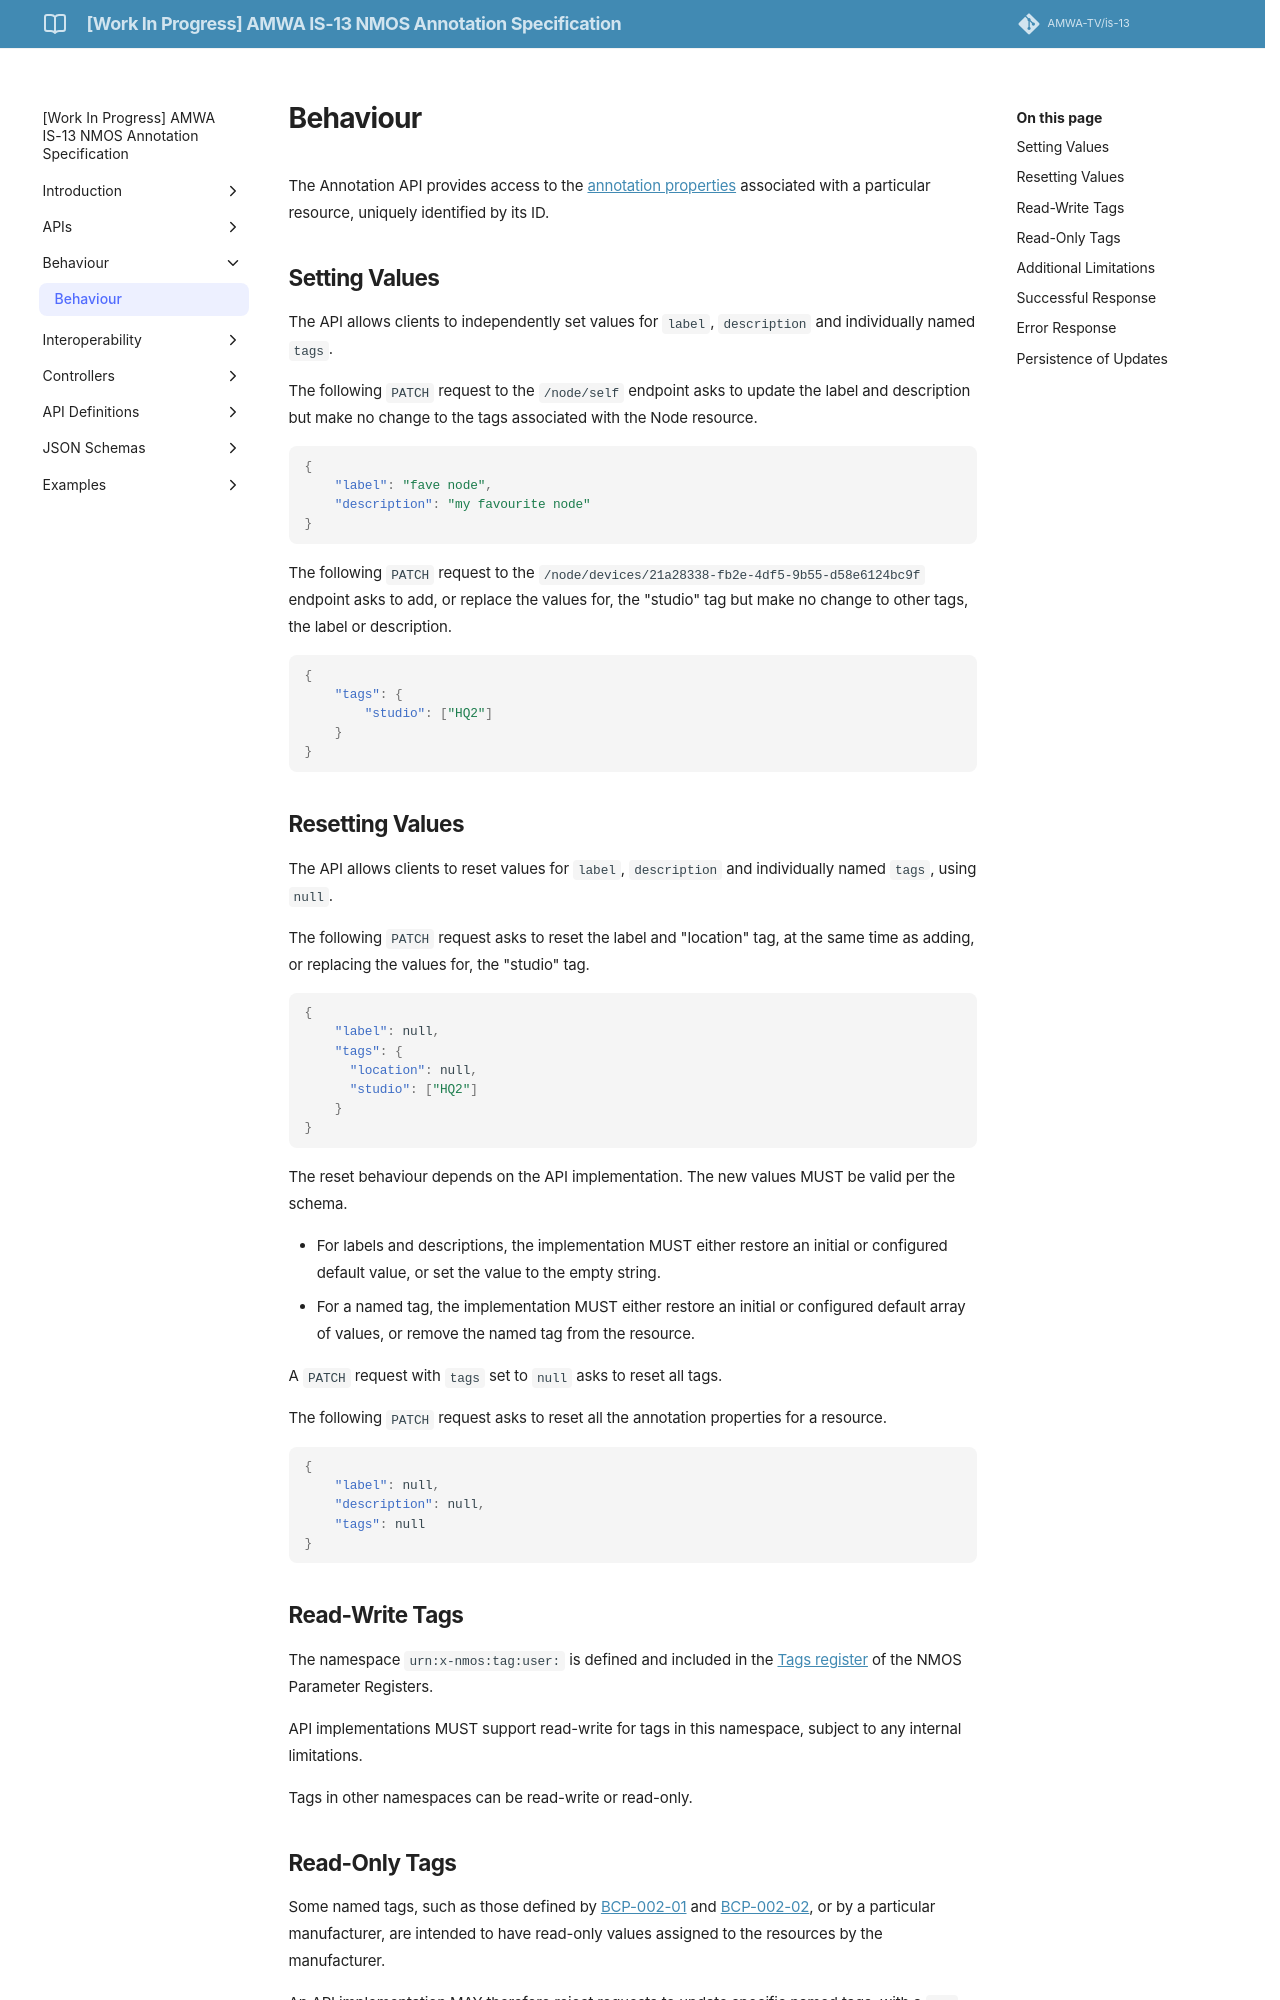

repository: AMWA-TV/is-13 · page: v1.0-dev/Behaviour/index.html · generator: jekyll

# Behaviour
{:.no_toc}

- A markdown unordered list which will be replaced with the ToC, excluding the "Contents header" from above
{:toc}

<!-- _(c) AMWA 2023, CC Attribution-NoDerivatives 4.0 International (CC BY-ND 4.0)_  -->

The Annotation API provides access to the [annotation properties](Overview.md#core-resource-properties) associated with a particular resource, uniquely identified by its ID.

## Setting Values

The API allows clients to independently set values for `label`, `description` and individually named `tags`.

The following `PATCH` request to the `/node/self` endpoint asks to update the label and description but make no change to the tags associated with the Node resource.

```json
{
    "label": "fave node",
    "description": "my favourite node"
}
```

The following `PATCH` request to the `/node/devices/21a28338-fb2e-4df5-9b55-d58e6124bc9f` endpoint asks to add, or replace the values for, the "studio" tag but make no change to other tags, the label or description.

```json
{
    "tags": {
        "studio": ["HQ2"]
    }
}
```

## Resetting Values

The API allows clients to reset values for `label`, `description` and individually named `tags`, using `null`.

The following `PATCH` request asks to reset the label and "location" tag, at the same time as adding, or replacing the values for, the "studio" tag.

```json
{
    "label": null,
    "tags": {
      "location": null,
      "studio": ["HQ2"]
    }
}
```

The reset behaviour depends on the API implementation.
The new values MUST be valid per the schema.

- For labels and descriptions, the implementation MUST either restore an initial or configured default value, or set the value to the empty string.
- For a named tag, the implementation MUST either restore an initial or configured default array of values, or remove the named tag from the resource.

A `PATCH` request with `tags` set to `null` asks to reset all tags.

The following `PATCH` request asks to reset all the annotation properties for a resource.

```json
{
    "label": null,
    "description": null,
    "tags": null
}
```

## Read-Write Tags

The namespace `urn:x-nmos:tag:user:` is defined and included in the [Tags register](https://specs.amwa.tv/nmos-parameter-registers/branches/main/tags/) of the NMOS Parameter Registers.

API implementations MUST support read-write for tags in this namespace, subject to any internal limitations.

Tags in other namespaces can be read-write or read-only.

## Read-Only Tags

Some named tags, such as those defined by [BCP-002-01][] and [BCP-002-02][], or by a particular manufacturer, are intended to have read-only values assigned to the resources by the manufacturer.

An API implementation MAY therefore reject requests to update specific named tags, with a `500` (Internal Server Error) response.

A `PATCH` request with `tags` set to `null` does not update read-only tags.
